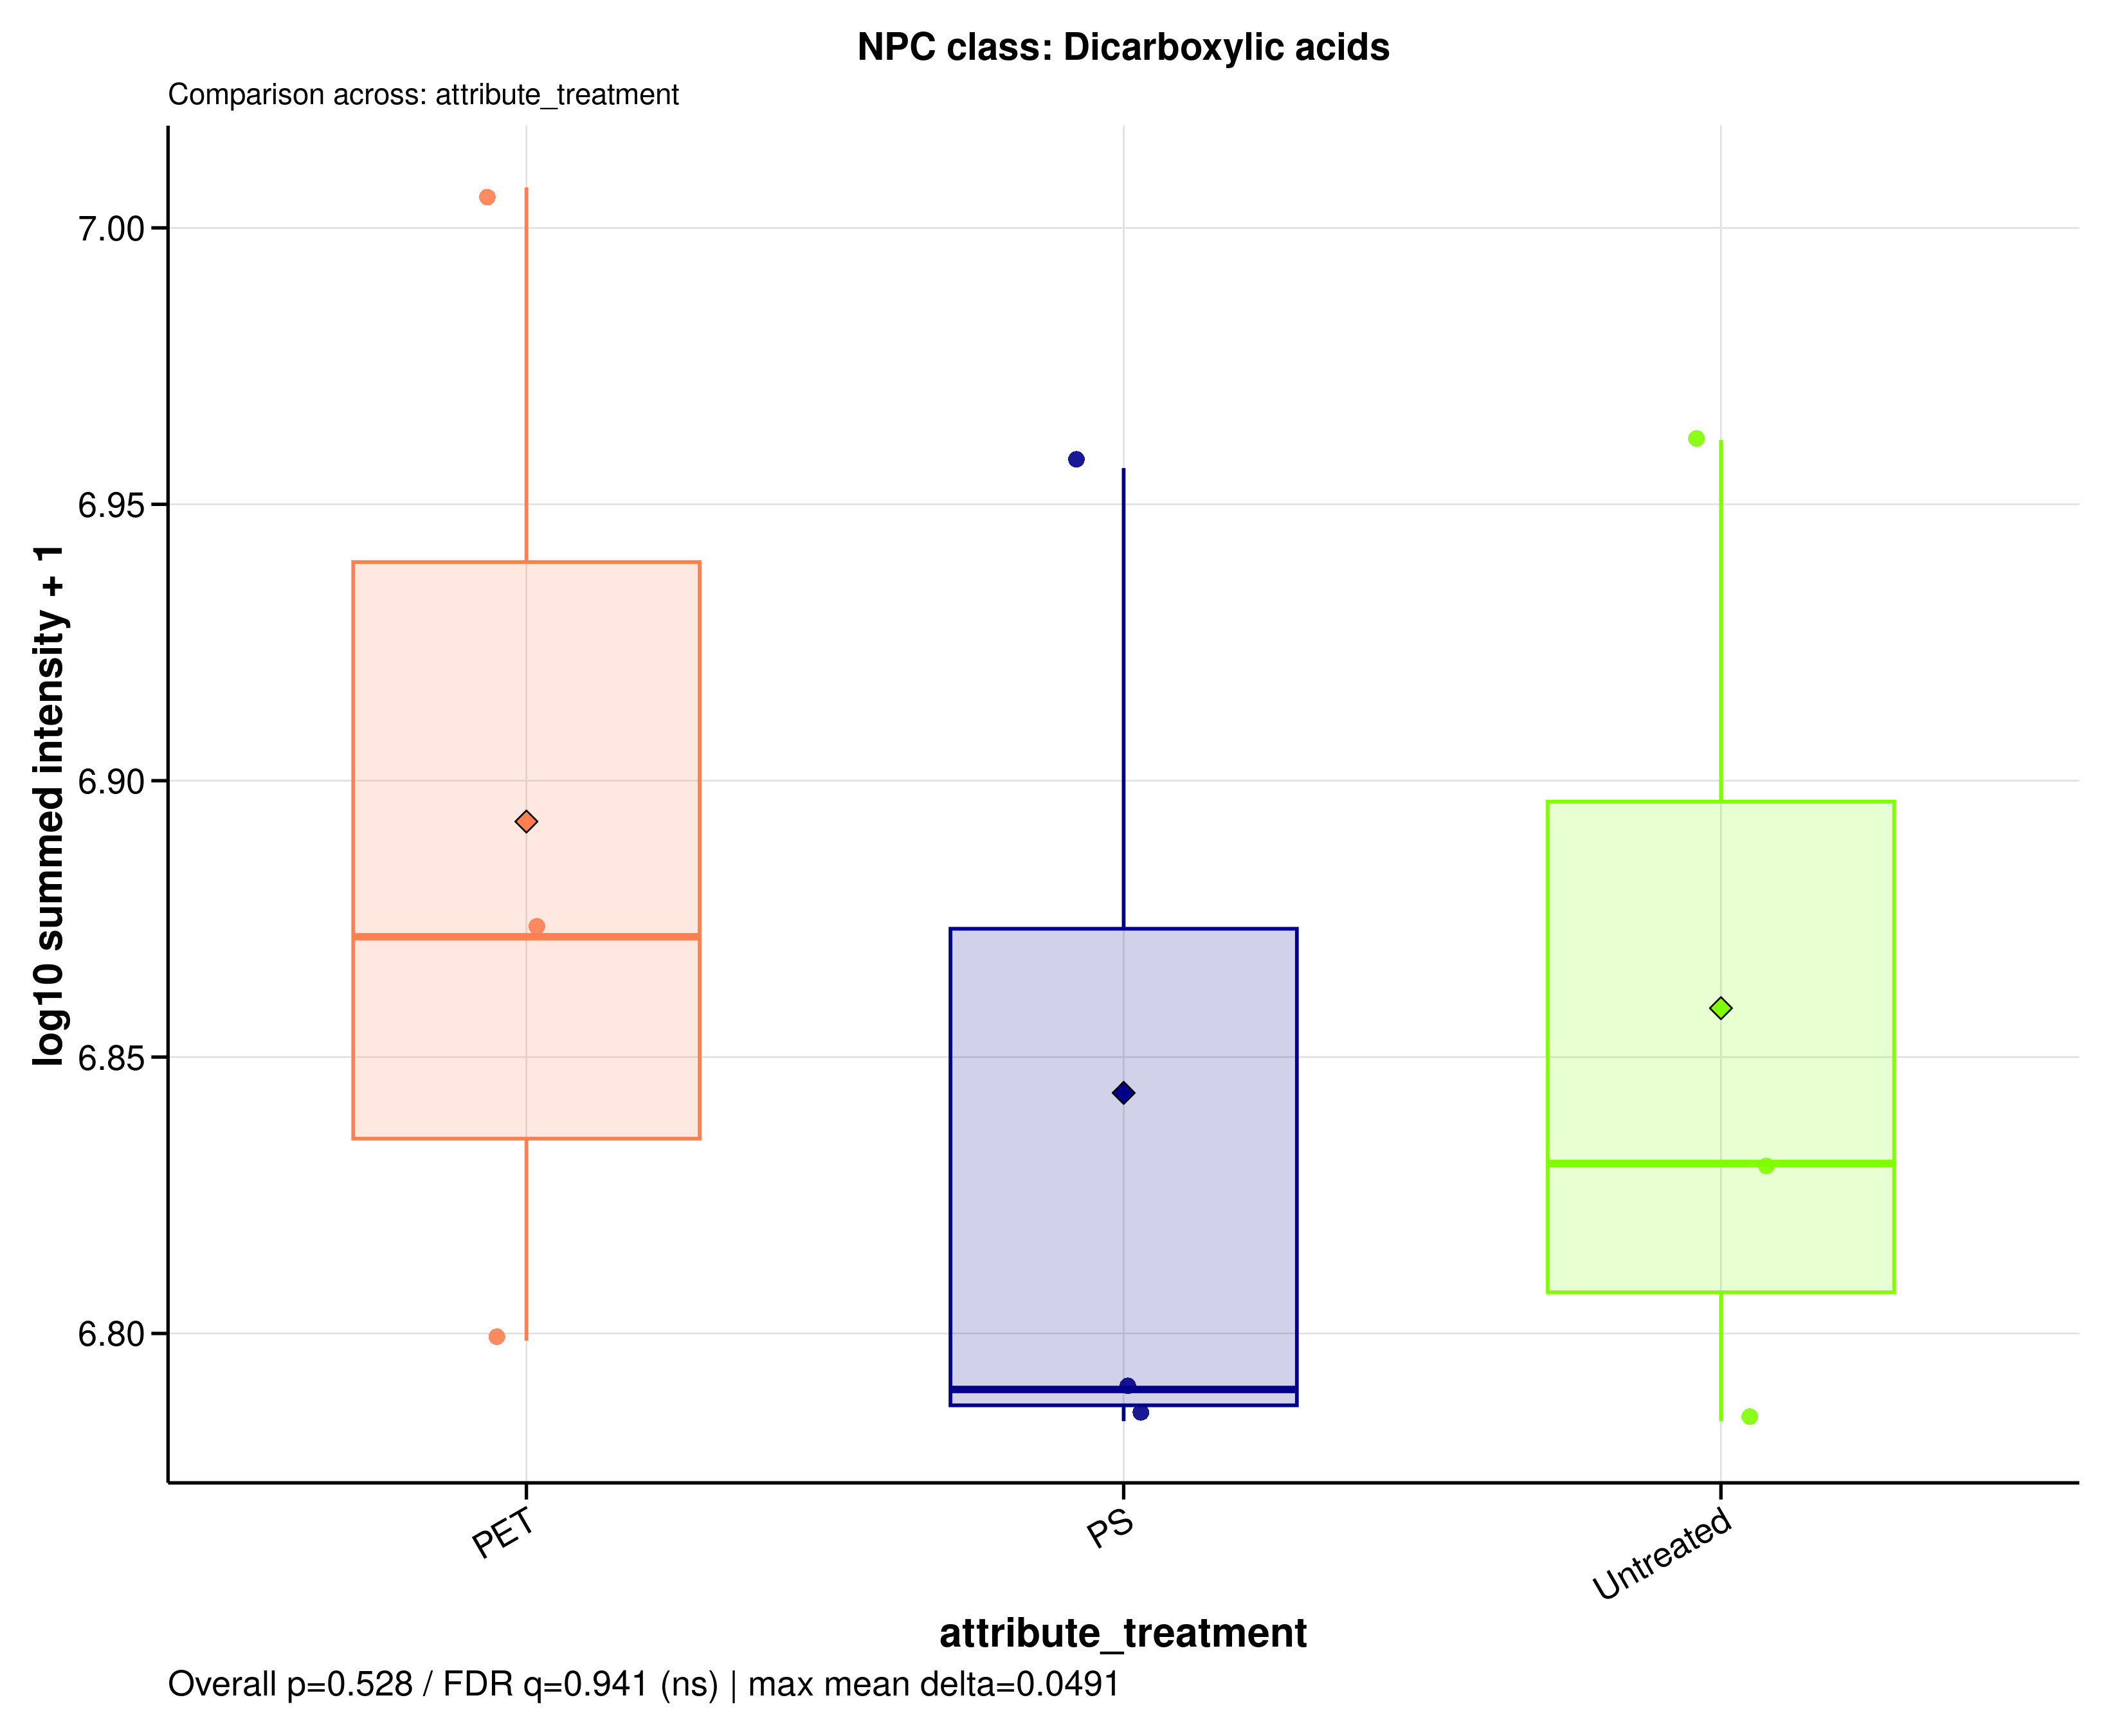

Values plotted in this chart, from the file beside it:
sample_id	group	data_source	npc_level	npc_term	npc_label	npc_plot_label	npc_pathway	npc_superclass	npc_class	n_features	summed_intensity	plot_intensity	npc_overall_test	npc_overall_p_value	npc_overall_q_value	npc_overall_significance	npc_max_mean_difference	npc_max_median_difference
MDM_160526_PET100	PET	raw	class	Dicarboxylic acids	NPC class: Dicarboxylic acids	Dicarboxylic acids	Fatty acids	Fatty Acids and Conjugates	Dicarboxylic acids	6	6290958	6.799	kruskal_wallis	0.528	0.9408	ns	0.04908	0.0819
MDM_160526_PS100	PS	raw	class	Dicarboxylic acids	NPC class: Dicarboxylic acids	Dicarboxylic acids	Fatty acids	Fatty Acids and Conjugates	Dicarboxylic acids	6	9048144	6.957	kruskal_wallis	0.528	0.9408	ns	0.04908	0.0819
MDM_160526_untreated	Untreated	raw	class	Dicarboxylic acids	NPC class: Dicarboxylic acids	Dicarboxylic acids	Fatty acids	Fatty Acids and Conjugates	Dicarboxylic acids	6	6083242	6.784	kruskal_wallis	0.528	0.9408	ns	0.04908	0.0819
MDM_A_190626_PET100	PET	raw	class	Dicarboxylic acids	NPC class: Dicarboxylic acids	Dicarboxylic acids	Fatty acids	Fatty Acids and Conjugates	Dicarboxylic acids	6	10170187	7.007	kruskal_wallis	0.528	0.9408	ns	0.04908	0.0819
MDM_A_190626_PS100	PS	raw	class	Dicarboxylic acids	NPC class: Dicarboxylic acids	Dicarboxylic acids	Fatty acids	Fatty Acids and Conjugates	Dicarboxylic acids	6	6164107	6.79	kruskal_wallis	0.528	0.9408	ns	0.04908	0.0819
MDM_A_190626_untreated	Untreated	raw	class	Dicarboxylic acids	NPC class: Dicarboxylic acids	Dicarboxylic acids	Fatty acids	Fatty Acids and Conjugates	Dicarboxylic acids	6	9154663	6.962	kruskal_wallis	0.528	0.9408	ns	0.04908	0.0819
MDM_B_190626_PET100	PET	raw	class	Dicarboxylic acids	NPC class: Dicarboxylic acids	Dicarboxylic acids	Fatty acids	Fatty Acids and Conjugates	Dicarboxylic acids	6	7443378	6.872	kruskal_wallis	0.528	0.9408	ns	0.04908	0.0819
MDM_B_190626_PS100	PS	raw	class	Dicarboxylic acids	NPC class: Dicarboxylic acids	Dicarboxylic acids	Fatty acids	Fatty Acids and Conjugates	Dicarboxylic acids	6	6083242	6.784	kruskal_wallis	0.528	0.9408	ns	0.04908	0.0819
MDM_B_190626_untreated	Untreated	raw	class	Dicarboxylic acids	NPC class: Dicarboxylic acids	Dicarboxylic acids	Fatty acids	Fatty Acids and Conjugates	Dicarboxylic acids	6	6772734	6.831	kruskal_wallis	0.528	0.9408	ns	0.04908	0.0819
